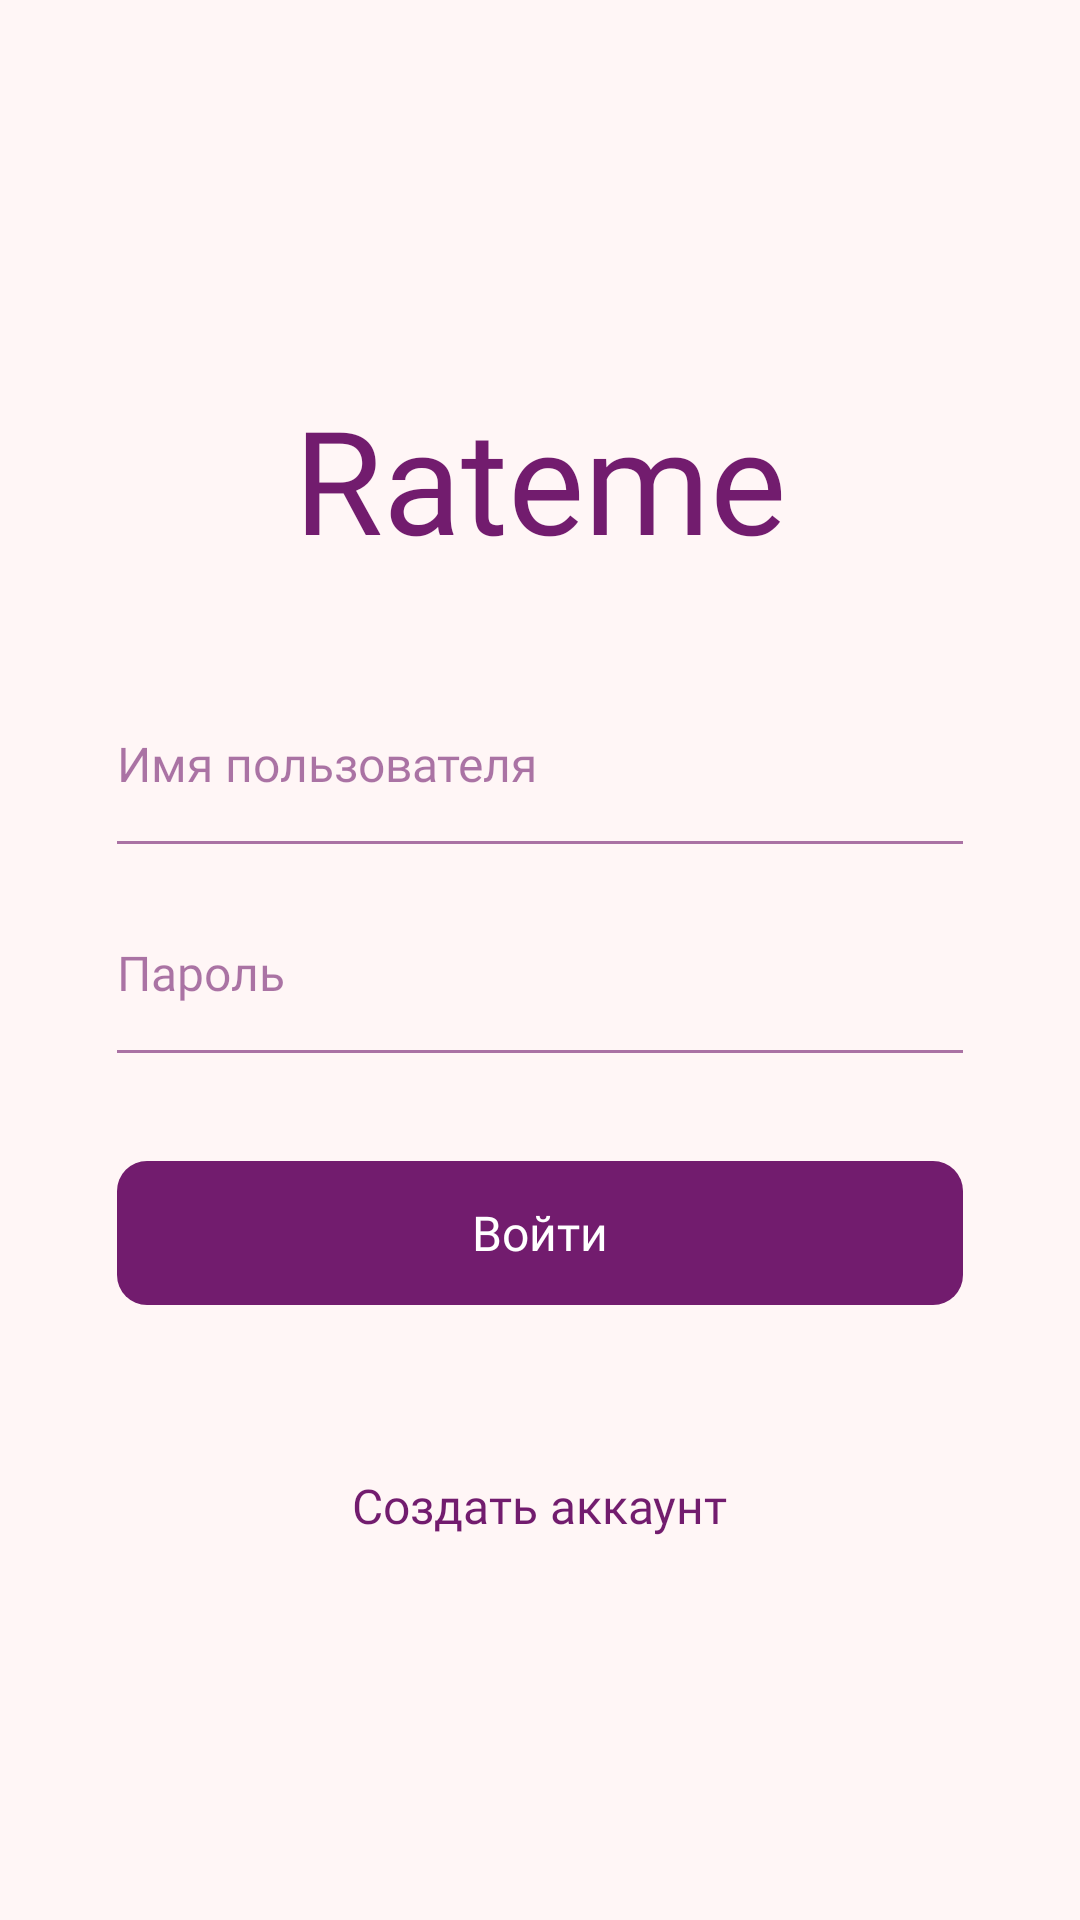

Reconstruct the res/layout file that produces this screen, plus the resources it refers to.
<!-- AndroidManifest.xml: application theme Theme.Rateme -->
<!-- res/layout/fragment_login.xml -->
<?xml version="1.0" encoding="utf-8"?>
<androidx.constraintlayout.widget.ConstraintLayout xmlns:android="http://schemas.android.com/apk/res/android"
    xmlns:app="http://schemas.android.com/apk/res-auto"
    xmlns:tools="http://schemas.android.com/tools"
    android:layout_width="match_parent"
    android:layout_height="match_parent"
    android:background="#FFF6F6"
    android:padding="39dp"
    tools:context=".ui.MainActivity">

    <androidx.constraintlayout.widget.ConstraintLayout
        android:id="@+id/constraintLoginView"
        android:layout_width="match_parent"
        android:layout_height="wrap_content"
        app:layout_constraintBottom_toBottomOf="parent"
        app:layout_constraintTop_toTopOf="parent">

        <androidx.constraintlayout.widget.ConstraintLayout
            android:id="@+id/constraintTitle"
            android:layout_width="match_parent"
            android:layout_height="wrap_content"
            app:layout_constraintTop_toTopOf="parent">

            <TextView
                android:id="@+id/title_main_login"
                android:layout_width="match_parent"
                android:layout_height="wrap_content"
                android:fontFamily="@font/allura_regular"
                android:gravity="center"
                android:text="@string/main_title_welcom"
                android:textColor="#721C6E"
                android:textSize="48sp"
                app:layout_constraintLeft_toLeftOf="parent"
                app:layout_constraintTop_toTopOf="parent" />

        </androidx.constraintlayout.widget.ConstraintLayout>

        <com.google.android.material.textfield.TextInputEditText
            android:id="@+id/usernameMain"
            android:layout_width="match_parent"
            android:layout_height="wrap_content"
            android:layout_marginTop="36dp"
            android:background="@drawable/edit_login"
            android:fontFamily="@font/sora_regular"
            android:hint="@string/main_hint_username_login"
            android:paddingTop="16dp"
            android:paddingBottom="16dp"
            android:textColor="#721C6E"
            android:textColorHint="#99721C6E"
            android:textSize="16sp"
            app:layout_constraintTop_toBottomOf="@+id/constraintTitle" />

        <com.google.android.material.textfield.TextInputEditText
            android:id="@+id/passwordMain"
            android:layout_width="match_parent"
            android:layout_height="wrap_content"
            android:layout_marginTop="16dp"
            android:background="@drawable/edit_login"
            android:fontFamily="@font/sora_regular"
            android:hint="@string/main_hint_password_login"
            android:inputType="textPassword"
            android:paddingTop="16dp"
            android:paddingBottom="16dp"
            android:textColor="#721C6E"
            android:textColorHint="#99721C6E"
            android:textSize="16sp"
            app:layout_constraintTop_toBottomOf="@+id/usernameMain" />

        <androidx.appcompat.widget.AppCompatButton
            android:id="@+id/btnLogin"
            style="?android:attr/borderlessButtonStyle"
            android:layout_width="match_parent"
            android:layout_height="wrap_content"
            android:layout_marginTop="36dp"
            android:background="@drawable/selector_btn_login_style"
            android:fontFamily="@font/sora_medium"
            android:text="@string/main_text_btn_login"
            android:textAllCaps="false"
            android:textColor="#fff"
            android:textSize="16sp"
            app:layout_constraintTop_toBottomOf="@+id/passwordMain" />

        <TextView
            android:id="@+id/createAccount"
            android:layout_width="wrap_content"
            android:layout_height="wrap_content"
            android:layout_marginTop="56dp"
            android:fontFamily="@font/sora_medium"
            android:text="@string/main_text_create_account"
            android:textColor="#721C6E"
            android:textSize="16sp"
            app:layout_constraintLeft_toLeftOf="parent"
            app:layout_constraintRight_toRightOf="parent"
            app:layout_constraintTop_toBottomOf="@+id/btnLogin" />

    </androidx.constraintlayout.widget.ConstraintLayout>

</androidx.constraintlayout.widget.ConstraintLayout>
<!-- resources referenced by this layout -->
<resources>
  <!-- drawable edit_login (drawable) -->
  <?xml version="1.0" encoding="utf-8"?>
  <layer-list xmlns:android="http://schemas.android.com/apk/res/android">
      <item>
          <shape android:shape="rectangle">
              <solid android:color="#99721C6E" />
              <padding android:bottom="1dp" />
          </shape>
      </item>
      <item android:bottom="2dp">
          <shape android:shape="rectangle">
              <solid android:color="#FFF6F6" />
  
              <padding
                  android:left="0dp"
                  android:right="0dp" />
          </shape>
      </item>
      <item>
          <shape android:shape="rectangle">
              <solid android:color="#FFF6F6" />
          </shape>
      </item>
  
  </layer-list>
  <!-- drawable selector_btn_login_style (drawable) -->
  <?xml version="1.0" encoding="utf-8"?>
  <selector xmlns:android="http://schemas.android.com/apk/res/android">
      <item>
          <shape>
              <solid android:color="#721C6E" />
              <corners android:radius="10.0dip" />
          </shape>
      </item>
  </selector>
  <string name="main_hint_password_login">Пароль</string>
  <string name="main_hint_username_login">Имя пользователя</string>
  <string name="main_text_btn_login">Войти</string>
  <string name="main_text_create_account">Создать аккаунт</string>
  <string name="main_title_welcom">Rateme</string>
  <style name="Theme.Rateme" parent="Theme.MaterialComponents.DayNight.NoActionBar">
          
          <item name="colorPrimary">@color/purple_500</item>
          <item name="colorPrimaryVariant">@color/purple_700</item>
          <item name="colorOnPrimary">@color/white</item>
          
          <item name="colorSecondary">@color/teal_200</item>
          <item name="colorSecondaryVariant">@color/teal_700</item>
          <item name="colorOnSecondary">@color/black</item>
          
          <item name="android:statusBarColor" tools:targetApi="l">?attr/colorPrimaryVariant</item>
          
      </style>
  <color name="purple_500">#FFF6F6</color>
  <color name="purple_700">#FFF6F6</color>
  <color name="white">#FFFFFFFF</color>
  <color name="teal_200">#721C6E</color>
  <color name="teal_700">#721C6E</color>
  <color name="black">#FF000000</color>
</resources>
